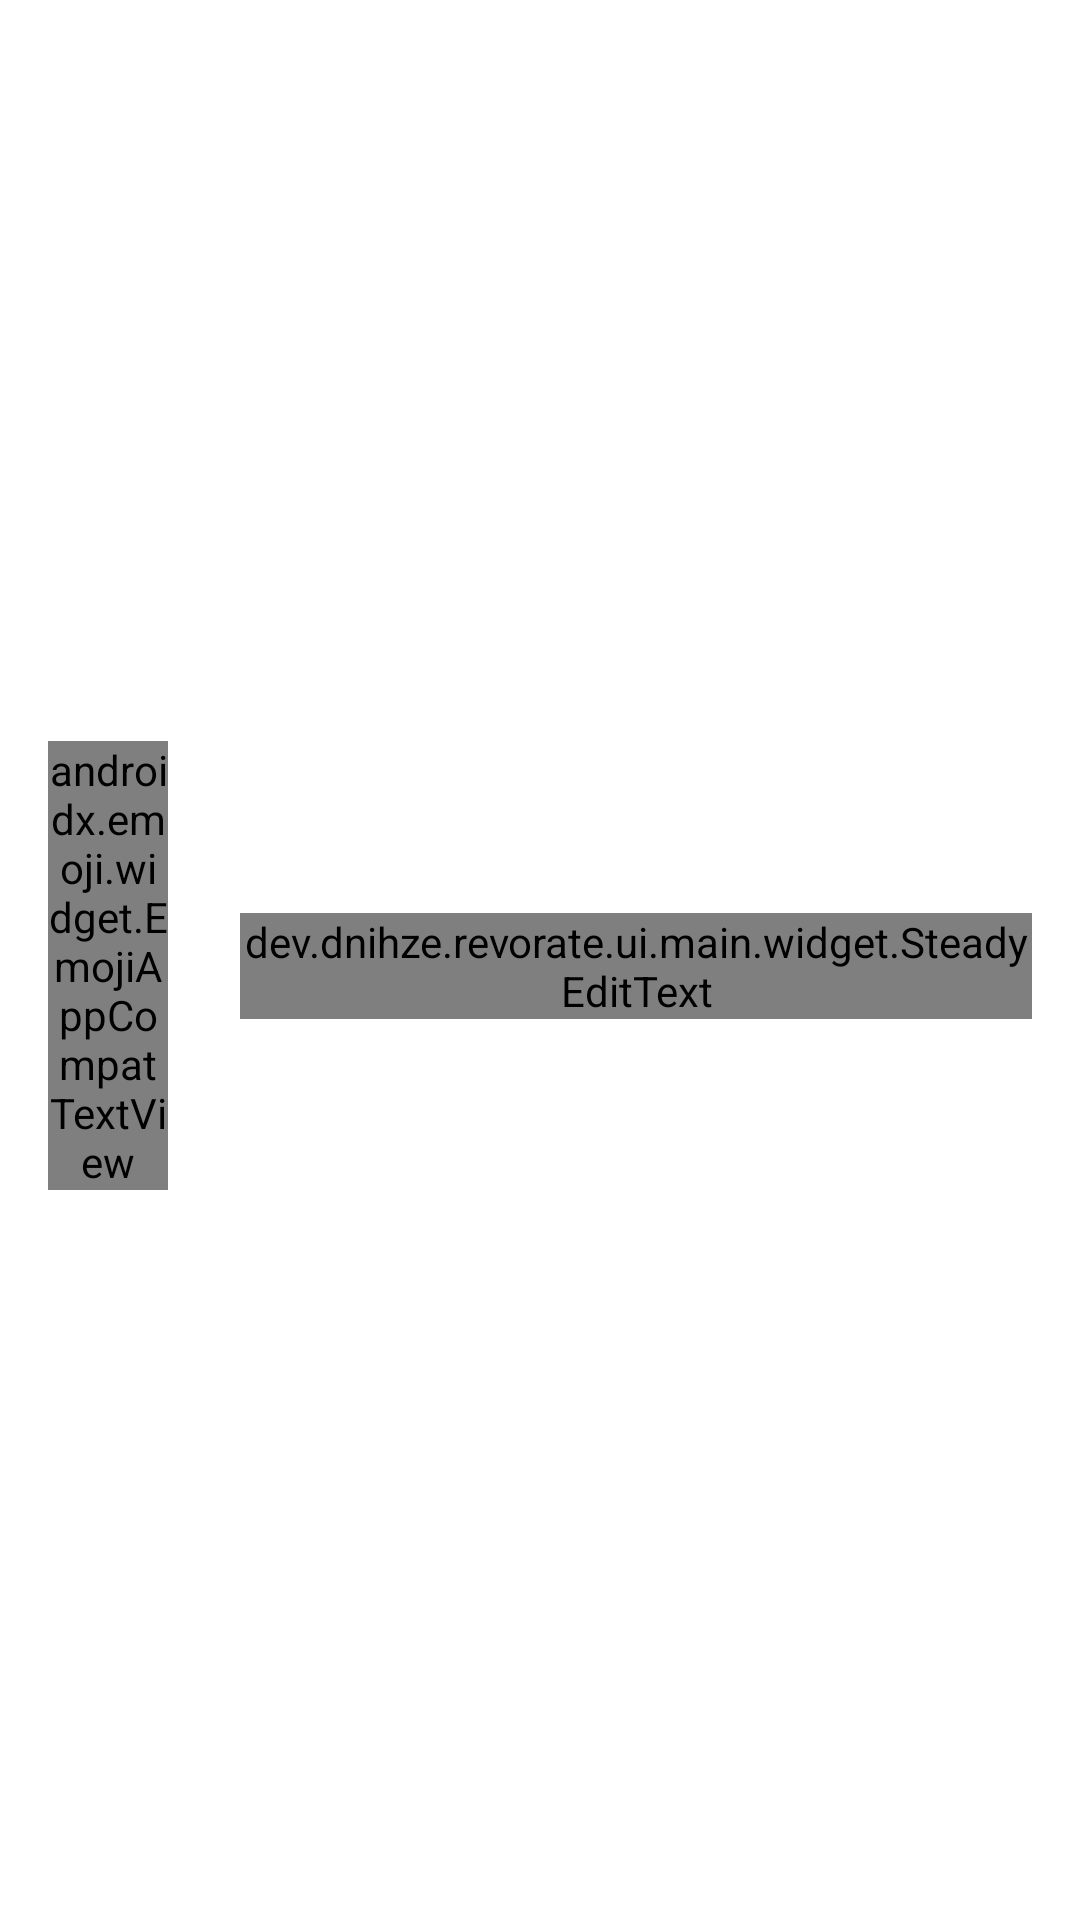

Android layout source for this screen:
<!-- AndroidManifest.xml: application theme AppTheme -->
<!-- res/layout/currency_list_item.xml -->
<?xml version="1.0" encoding="utf-8"?>
<LinearLayout xmlns:android="http://schemas.android.com/apk/res/android"
  xmlns:tools="http://schemas.android.com/tools"
  android:layout_width="match_parent"
  android:layout_height="72dp"
  android:background="?attr/selectableItemBackground"
  android:orientation="horizontal"
  android:paddingStart="16dp"
  android:paddingTop="16dp"
  android:paddingEnd="16dp"
  android:paddingBottom="12dp">

  <androidx.emoji.widget.EmojiAppCompatTextView
    android:id="@+id/emoji_text_view"
    android:layout_width="40dp"
    android:layout_height="wrap_content"
    android:layout_gravity="center_vertical"
    android:gravity="center"
    android:minHeight="40dp"
    android:singleLine="true"
    android:textAlignment="center"
    android:textColor="@android:color/black"
    android:textSize="30sp"
    tools:text="U" />

  <LinearLayout
    android:layout_width="wrap_content"
    android:layout_height="wrap_content"
    android:layout_gravity="center_vertical"
    android:orientation="vertical"
    android:paddingStart="16dp"
    android:paddingEnd="8dp">

    <androidx.appcompat.widget.AppCompatTextView
      android:id="@+id/title"
      style="@style/TextStyle.Title"
      android:layout_width="wrap_content"
      android:layout_height="wrap_content"
      tools:text="USD" />

    <androidx.appcompat.widget.AppCompatTextView
      android:id="@+id/subtitle"
      style="@style/TextStyle.Subtitle"
      android:layout_width="wrap_content"
      android:layout_height="wrap_content"
      tools:text="US Dollar" />
  </LinearLayout>

  <FrameLayout
    android:layout_width="match_parent"
    android:layout_height="wrap_content">

    <dev.example.revorate.ui.main.widget.SteadyEditText
      android:id="@+id/input"
      style="@style/TextStyle.EditField"
      android:layout_width="wrap_content"
      android:layout_height="wrap_content"
      android:layout_gravity="end|center_vertical"
      android:descendantFocusability="beforeDescendants"
      android:focusableInTouchMode="true"
      android:hint="@string/zero"
      android:imeOptions="actionDone"
      tools:text="1183.06" />

    <View
      android:id="@+id/dummy_click_view"
      android:layout_width="match_parent"
      android:layout_height="match_parent"
      />
  </FrameLayout>


</LinearLayout>
<!-- resources referenced by this layout -->
<resources>
  <string name="zero">0</string>
  <style name="TextStyle.EditField">
      <item name="android:textSize">20sp</item>
      <item name="android:textStyle">bold</item>
      <item name="android:letterSpacing">0.019</item>
      <item name="android:textColor">@color/primary_text</item>
    </style>
  <style name="TextStyle.Subtitle">
      <item name="android:textSize">14sp</item>
      <item name="android:letterSpacing">-0.011</item>
      <item name="lineHeight">20sp</item>
      <item name="android:textColor">@color/secondary_text</item>
    </style>
  <style name="TextStyle.Title">
      <item name="android:textSize">16sp</item>
      <item name="android:letterSpacing">-0.02</item>
      <item name="android:textStyle">bold</item>
      <item name="lineHeight">24sp</item>
      <item name="android:textColor">@color/primary_text</item>
    </style>
  <style name="AppTheme" parent="Theme.AppCompat.Light.NoActionBar">
      
      <item name="colorPrimary">@color/colorPrimary</item>
      <item name="colorPrimaryDark">@color/colorPrimaryDark</item>
      <item name="colorAccent">@color/colorAccent</item>
    </style>
  <color name="primary_text">#191C1F</color>
  <color name="secondary_text">#8B959E</color>
  <color name="colorPrimary">@android:color/white</color>
  <color name="colorPrimaryDark">#CCCCCC</color>
  <color name="colorAccent">#008577</color>
</resources>
